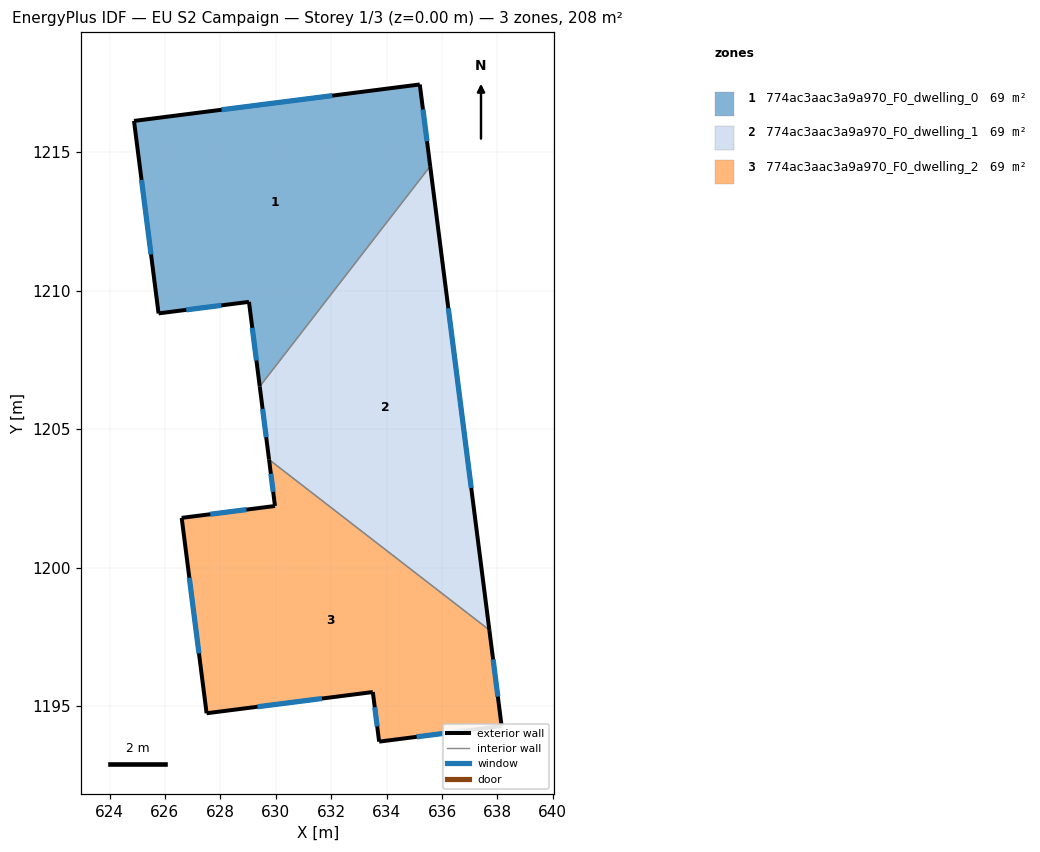
=== STOREY PLAN SPEC (per zone: floor XY polygon, exterior-wall plan segments, windows/doors) ===
zone 1: 774ac3aac3a9a970_F0_dwelling_0  (69.4 m²)
  floor: (635.20, 1217.44) (635.57, 1214.49) (629.42, 1206.54) (629.03, 1209.59) (625.77, 1209.17) (624.88, 1216.12)
  exterior wall: (635.57, 1214.49) – (635.20, 1217.44)  [3.0 m]
    window: (635.46, 1215.39) – (635.31, 1216.53)  [1.3 m²]
  exterior wall: (629.03, 1209.59) – (629.42, 1206.54)  [3.1 m]
    window: (629.15, 1208.65) – (629.30, 1207.47)  [1.4 m²]
  exterior wall: (625.77, 1209.17) – (629.03, 1209.59)  [3.3 m]
    window: (626.77, 1209.30) – (628.03, 1209.46)  [1.5 m²]
  exterior wall: (624.88, 1216.12) – (625.77, 1209.17)  [7.0 m]
    window: (625.16, 1213.99) – (625.50, 1211.30)  [3.2 m²]
  exterior wall: (635.20, 1217.44) – (624.88, 1216.12)  [10.4 m]
    window: (632.04, 1217.03) – (628.04, 1216.52)  [4.7 m²]
  interior walls: 1
zone 2: 774ac3aac3a9a970_F0_dwelling_1  (69.4 m²)
  floor: (635.57, 1214.49) (637.71, 1197.75) (629.76, 1203.90) (629.42, 1206.54)
  exterior wall: (637.71, 1197.75) – (635.57, 1214.49)  [16.9 m]
    window: (637.06, 1202.87) – (636.23, 1209.36)  [7.6 m²]
  exterior wall: (629.42, 1206.54) – (629.76, 1203.90)  [2.7 m]
    window: (629.52, 1205.73) – (629.66, 1204.71)  [1.2 m²]
  interior walls: 2
zone 3: 774ac3aac3a9a970_F0_dwelling_2  (69.4 m²)
  floor: (637.71, 1197.75) (638.15, 1194.28) (633.73, 1193.72) (633.50, 1195.51) (627.50, 1194.74) (626.60, 1201.79) (629.97, 1202.22) (629.76, 1203.90)
  exterior wall: (626.60, 1201.79) – (627.50, 1194.74)  [7.1 m]
    window: (626.88, 1199.63) – (627.23, 1196.90)  [3.2 m²]
  exterior wall: (629.97, 1202.22) – (626.60, 1201.79)  [3.4 m]
    window: (628.94, 1202.09) – (627.64, 1201.93)  [1.5 m²]
  exterior wall: (629.76, 1203.90) – (629.97, 1202.22)  [1.7 m]
    window: (629.82, 1203.38) – (629.91, 1202.74)  [0.8 m²]
  exterior wall: (638.15, 1194.28) – (637.71, 1197.75)  [3.5 m]
    window: (638.02, 1195.34) – (637.84, 1196.69)  [1.6 m²]
  exterior wall: (633.73, 1193.72) – (638.15, 1194.28)  [4.5 m]
    window: (635.08, 1193.89) – (636.80, 1194.11)  [2.0 m²]
  exterior wall: (633.50, 1195.51) – (633.73, 1193.72)  [1.8 m]
    window: (633.57, 1194.96) – (633.66, 1194.27)  [0.8 m²]
  exterior wall: (627.50, 1194.74) – (633.50, 1195.51)  [6.0 m]
    window: (629.34, 1194.98) – (631.67, 1195.27)  [2.7 m²]
  interior walls: 1

=== DERIVED (storey summary) ===
Building: EU S2 Campaign
Storey: 1 of 3  (floor level z = 0.00 m)
Storey gross floor area: 208.3 m²
Zones on this storey: 3
  - 774ac3aac3a9a970_F0_dwelling_0: floor 69.4 m²; exterior wall 26.7 m (80.2 m²); 5 window(s) 12.0 m²; WWR 15.0%
  - 774ac3aac3a9a970_F0_dwelling_1: floor 69.4 m²; exterior wall 19.5 m (58.6 m²); 2 window(s) 8.8 m²; WWR 15.0%
  - 774ac3aac3a9a970_F0_dwelling_2: floor 69.4 m²; exterior wall 28.0 m (84.0 m²); 7 window(s) 12.6 m²; WWR 15.0%
Zone adjacency (shared interzone walls):
  - 774ac3aac3a9a970_F0_dwelling_0 ↔ 774ac3aac3a9a970_F0_dwelling_1
  - 774ac3aac3a9a970_F0_dwelling_1 ↔ 774ac3aac3a9a970_F0_dwelling_2